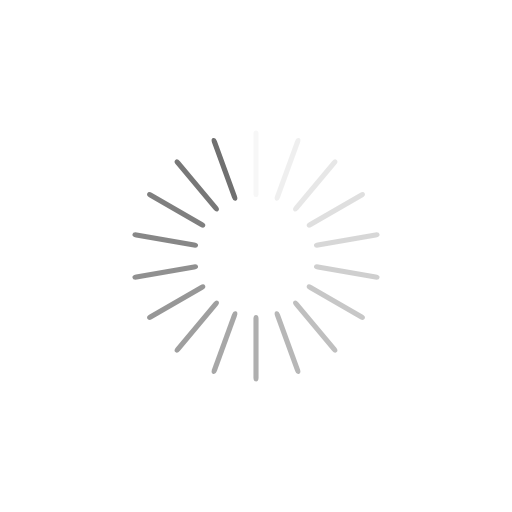
t = 0.00 s
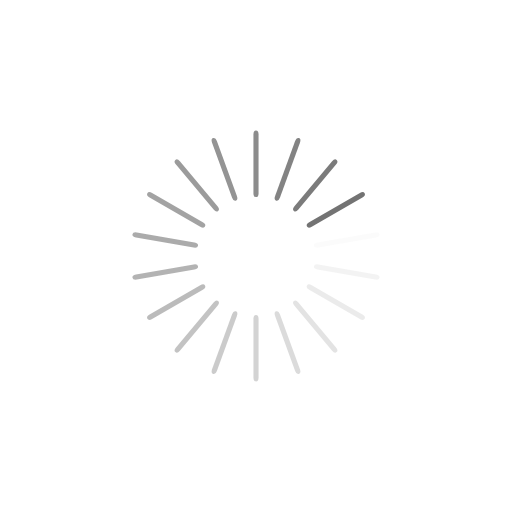
t = 0.25 s
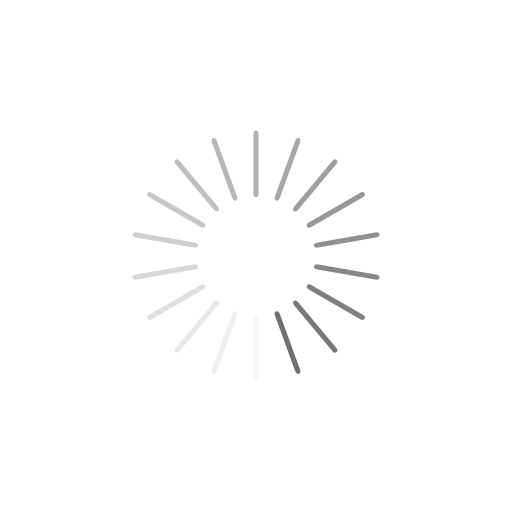
t = 0.50 s
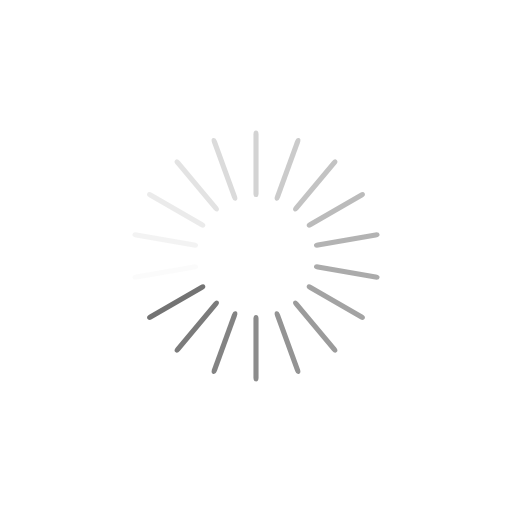
t = 0.75 s

The animated SVG that drew these frames (rendered in a browser with its animation timeline set to each time). Animation: 18 SMIL elements (animate=18); one cycle of 1.00 s, repeats indefinitely.

<svg xmlns="http://www.w3.org/2000/svg" xmlns:xlink="http://www.w3.org/1999/xlink" style="margin:auto;background:0 0;display:block;shape-rendering:auto" width="200" height="200" preserveAspectRatio="xMidYMid" viewBox="0 0 100 100"><g transform="rotate(0 50 50)"><rect width="1" height="13" x="49.5" y="25.5" fill="#707070" rx=".5" ry=".78"><animate attributeName="opacity" begin="-0.9444444444444444s" dur="1s" keyTimes="0;1" repeatCount="indefinite" values="1;0"/></rect></g><g transform="rotate(20 50 50)"><rect width="1" height="13" x="49.5" y="25.5" fill="#707070" rx=".5" ry=".78"><animate attributeName="opacity" begin="-0.8888888888888888s" dur="1s" keyTimes="0;1" repeatCount="indefinite" values="1;0"/></rect></g><g transform="rotate(40 50 50)"><rect width="1" height="13" x="49.5" y="25.5" fill="#707070" rx=".5" ry=".78"><animate attributeName="opacity" begin="-0.8333333333333334s" dur="1s" keyTimes="0;1" repeatCount="indefinite" values="1;0"/></rect></g><g transform="rotate(60 50 50)"><rect width="1" height="13" x="49.5" y="25.5" fill="#707070" rx=".5" ry=".78"><animate attributeName="opacity" begin="-0.7777777777777778s" dur="1s" keyTimes="0;1" repeatCount="indefinite" values="1;0"/></rect></g><g transform="rotate(80 50 50)"><rect width="1" height="13" x="49.5" y="25.5" fill="#707070" rx=".5" ry=".78"><animate attributeName="opacity" begin="-0.7222222222222222s" dur="1s" keyTimes="0;1" repeatCount="indefinite" values="1;0"/></rect></g><g transform="rotate(100 50 50)"><rect width="1" height="13" x="49.5" y="25.5" fill="#707070" rx=".5" ry=".78"><animate attributeName="opacity" begin="-0.6666666666666666s" dur="1s" keyTimes="0;1" repeatCount="indefinite" values="1;0"/></rect></g><g transform="rotate(120 50 50)"><rect width="1" height="13" x="49.5" y="25.5" fill="#707070" rx=".5" ry=".78"><animate attributeName="opacity" begin="-0.6111111111111112s" dur="1s" keyTimes="0;1" repeatCount="indefinite" values="1;0"/></rect></g><g transform="rotate(140 50 50)"><rect width="1" height="13" x="49.5" y="25.5" fill="#707070" rx=".5" ry=".78"><animate attributeName="opacity" begin="-0.5555555555555556s" dur="1s" keyTimes="0;1" repeatCount="indefinite" values="1;0"/></rect></g><g transform="rotate(160 50 50)"><rect width="1" height="13" x="49.5" y="25.5" fill="#707070" rx=".5" ry=".78"><animate attributeName="opacity" begin="-0.5s" dur="1s" keyTimes="0;1" repeatCount="indefinite" values="1;0"/></rect></g><g transform="rotate(180 50 50)"><rect width="1" height="13" x="49.5" y="25.5" fill="#707070" rx=".5" ry=".78"><animate attributeName="opacity" begin="-0.4444444444444444s" dur="1s" keyTimes="0;1" repeatCount="indefinite" values="1;0"/></rect></g><g transform="rotate(200 50 50)"><rect width="1" height="13" x="49.5" y="25.5" fill="#707070" rx=".5" ry=".78"><animate attributeName="opacity" begin="-0.3888888888888889s" dur="1s" keyTimes="0;1" repeatCount="indefinite" values="1;0"/></rect></g><g transform="rotate(220 50 50)"><rect width="1" height="13" x="49.5" y="25.5" fill="#707070" rx=".5" ry=".78"><animate attributeName="opacity" begin="-0.3333333333333333s" dur="1s" keyTimes="0;1" repeatCount="indefinite" values="1;0"/></rect></g><g transform="rotate(240 50 50)"><rect width="1" height="13" x="49.5" y="25.5" fill="#707070" rx=".5" ry=".78"><animate attributeName="opacity" begin="-0.2777777777777778s" dur="1s" keyTimes="0;1" repeatCount="indefinite" values="1;0"/></rect></g><g transform="rotate(260 50 50)"><rect width="1" height="13" x="49.5" y="25.5" fill="#707070" rx=".5" ry=".78"><animate attributeName="opacity" begin="-0.2222222222222222s" dur="1s" keyTimes="0;1" repeatCount="indefinite" values="1;0"/></rect></g><g transform="rotate(280 50 50)"><rect width="1" height="13" x="49.5" y="25.5" fill="#707070" rx=".5" ry=".78"><animate attributeName="opacity" begin="-0.16666666666666666s" dur="1s" keyTimes="0;1" repeatCount="indefinite" values="1;0"/></rect></g><g transform="rotate(300 50 50)"><rect width="1" height="13" x="49.5" y="25.5" fill="#707070" rx=".5" ry=".78"><animate attributeName="opacity" begin="-0.1111111111111111s" dur="1s" keyTimes="0;1" repeatCount="indefinite" values="1;0"/></rect></g><g transform="rotate(320 50 50)"><rect width="1" height="13" x="49.5" y="25.5" fill="#707070" rx=".5" ry=".78"><animate attributeName="opacity" begin="-0.05555555555555555s" dur="1s" keyTimes="0;1" repeatCount="indefinite" values="1;0"/></rect></g><g transform="rotate(340 50 50)"><rect width="1" height="13" x="49.5" y="25.5" fill="#707070" rx=".5" ry=".78"><animate attributeName="opacity" begin="0s" dur="1s" keyTimes="0;1" repeatCount="indefinite" values="1;0"/></rect></g></svg>
